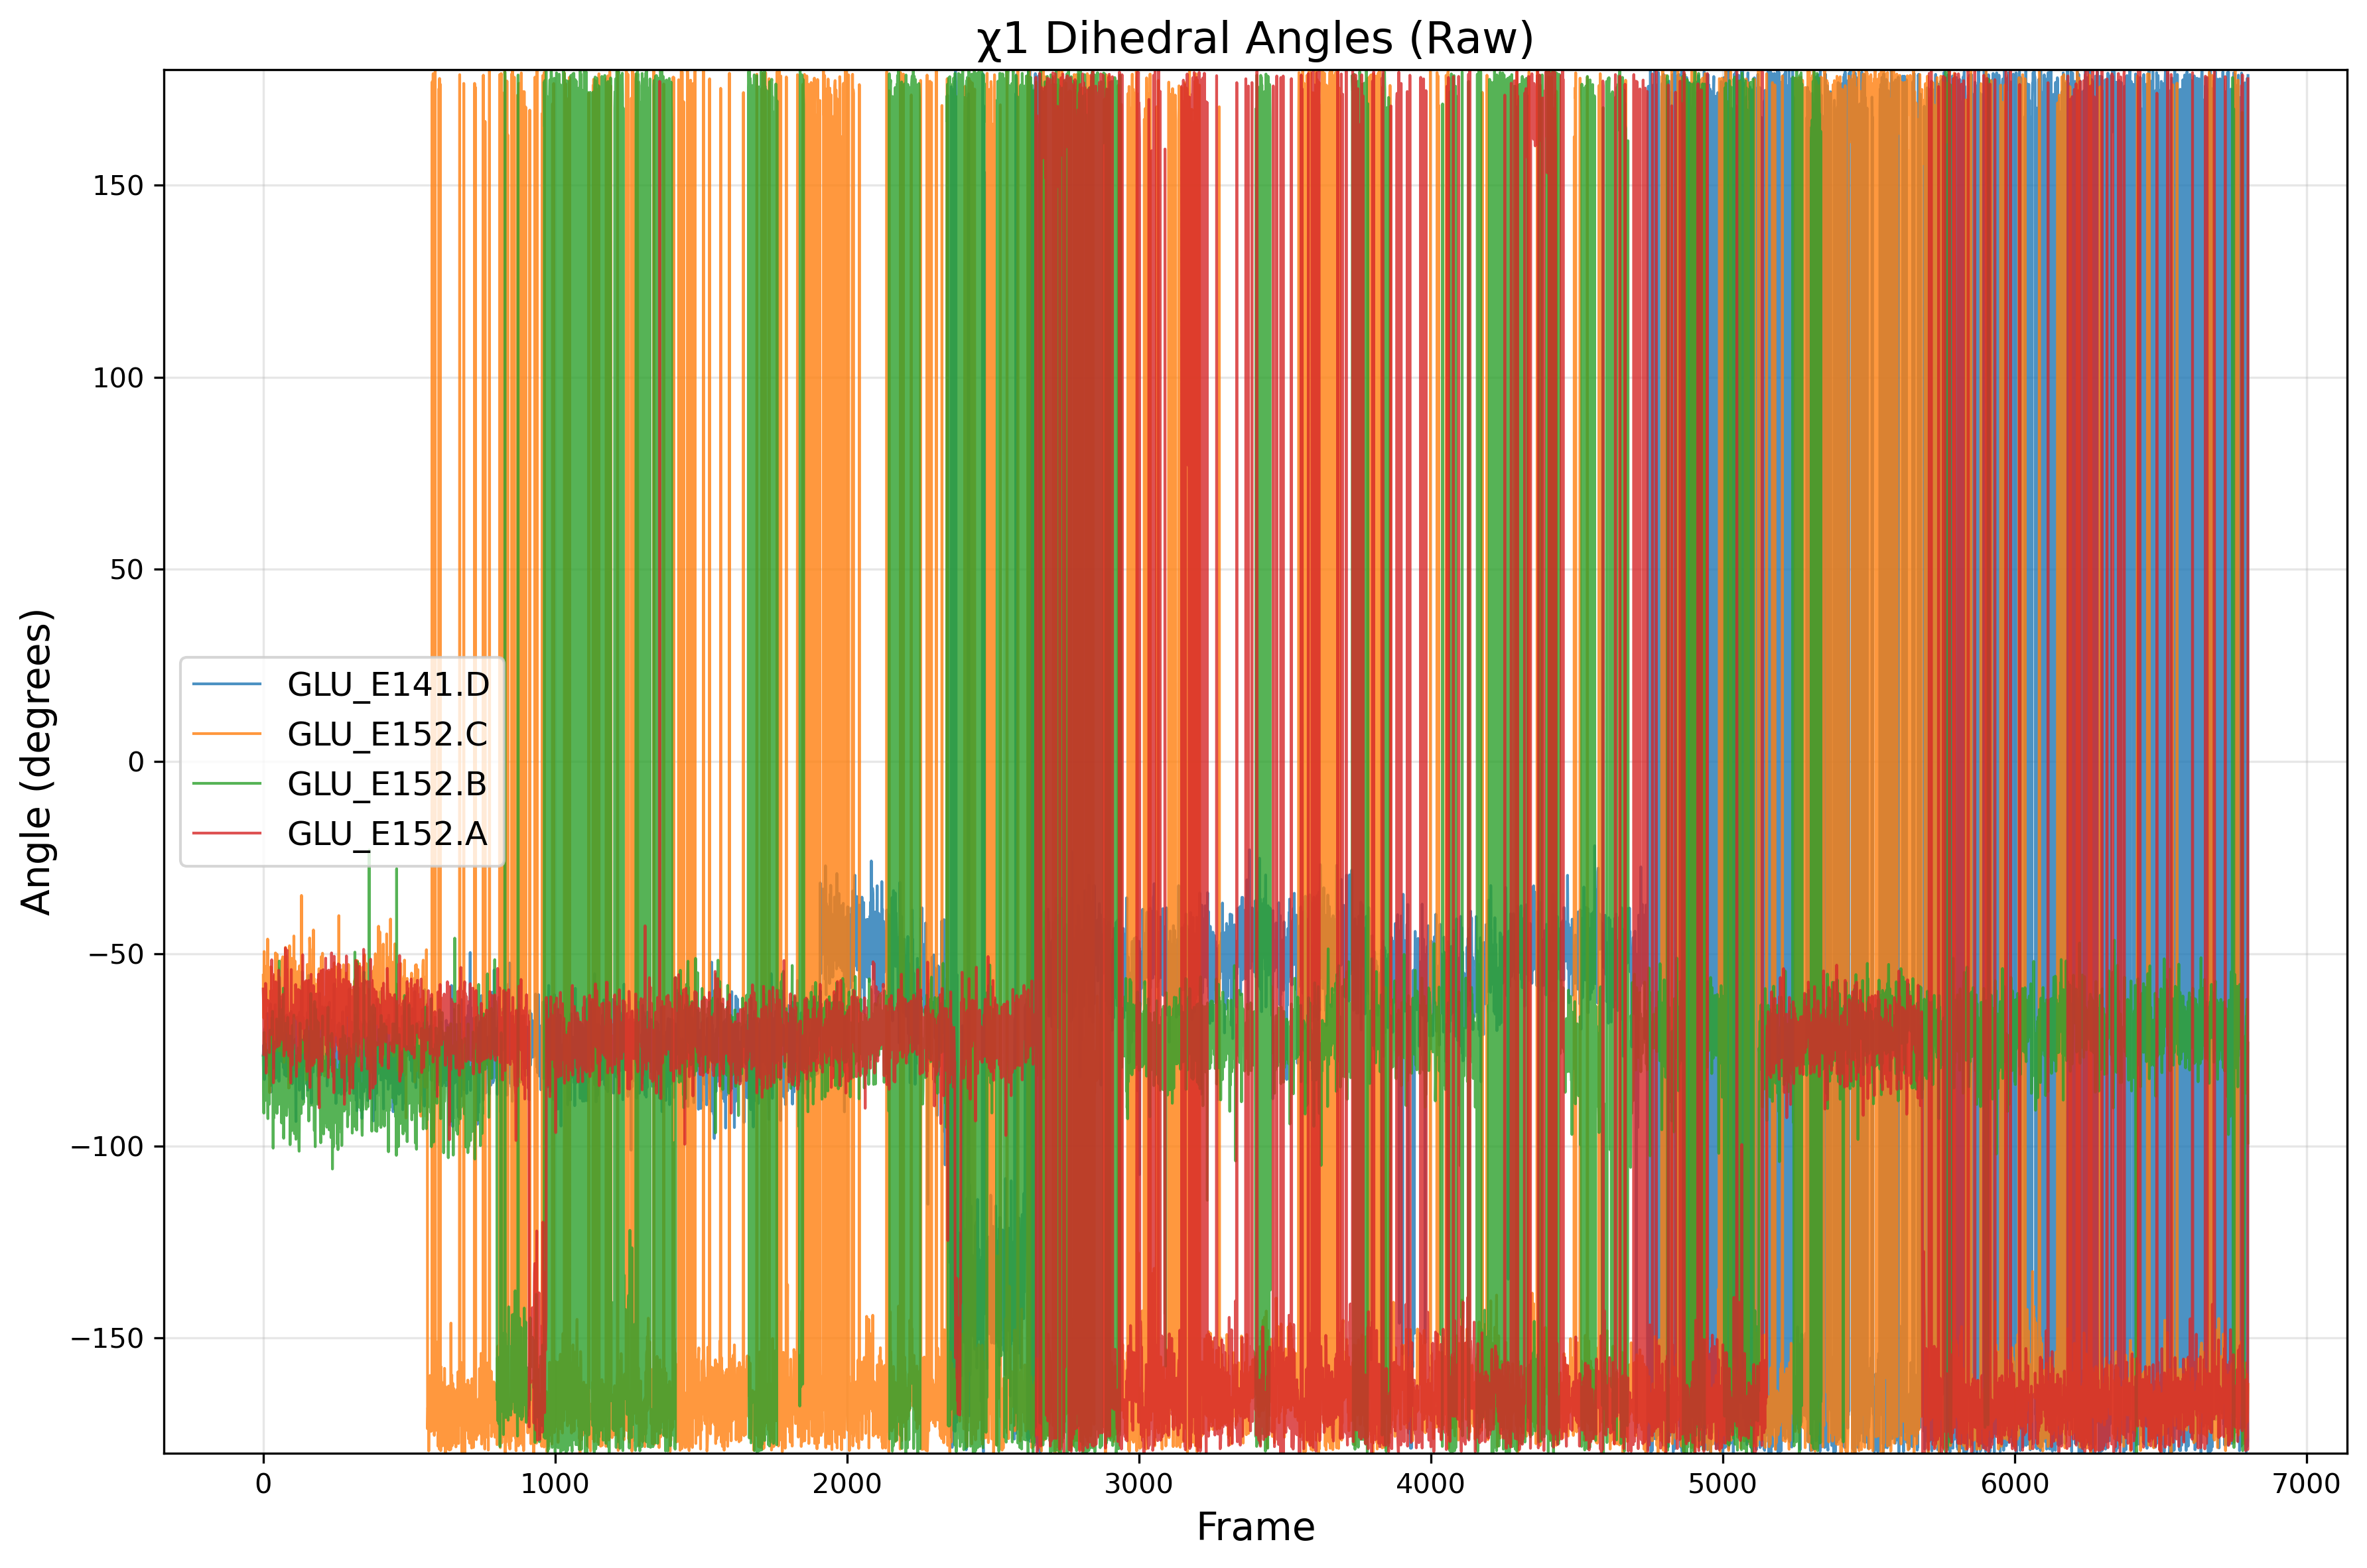

The table this chart was drawn from, first rows:
frame, GLU_E141.D, GLU_E152.C, GLU_E152.B, GLU_E152.A
0, -76.43, -55.61, -76.57, -59.18
1, -74.8, -64.17, -82.55, -63.68
2, -73.7, -66.8, -91.48, -76.33
3, -81.81, -49.43, -70.48, -68.72
4, -82.75, -65.03, -88.33, -70.1
5, -69.72, -65.85, -85.89, -75.21
6, -76.46, -53.24, -73.41, -70.33
7, -69.2, -62.56, -88.12, -68.12
8, -72.59, -71.59, -81.07, -57.72
9, -67.52, -75.19, -78.44, -61.3
10, -77.23, -59.6, -81.82, -81.07
11, -73.22, -60.94, -77.11, -69.85
12, -74.52, -61.97, -75.06, -68.21
13, -69.46, -63.47, -80.36, -68.58
14, -65.55, -59.61, -75.91, -64.47
15, -69.81, -46.19, -88.21, -62.1
16, -67.4, -50.75, -92.92, -69.68
17, -76.77, -62.41, -77.82, -62.33
18, -67.6, -57.1, -80.96, -68.24
19, -79.22, -58, -75.78, -67.75
20, -68.39, -58.2, -81.35, -63.76
21, -73.77, -67.13, -89.18, -75.74
22, -81.78, -86.14, -78.56, -66.27
23, -71.19, -76.37, -69.89, -64.79
24, -73.79, -58.59, -75.94, -64.38
25, -63.06, -67.96, -84.29, -71.13
26, -69.02, -53.39, -81.19, -59.61
27, -85.98, -73.36, -83.32, -62.49
28, -72.05, -67.52, -84.07, -59.44
29, -71.25, -72.97, -77.72, -51.58
30, -77.43, -70.38, -66.71, -69.9
31, -69.8, -63.33, -81.77, -69.02
32, -70.59, -66.55, -64.98, -64.08
33, -75.69, -59.66, -75.52, -68.15
34, -77.95, -60.76, -100.6, -55.38
35, -79.78, -62.9, -73, -83.6
36, -71.68, -60.3, -92.84, -76.27
37, -77.49, -72.5, -78.97, -73.29
38, -72.81, -55.65, -72.94, -73.43
39, -74.27, -67.47, -83.79, -72.72
40, -69.9, -73.29, -78.93, -74.73
41, -63.25, -75.32, -84.12, -67.79
42, -66.92, -49.8, -76.36, -67.42
43, -82.42, -71.91, -81.37, -57.31
44, -80.96, -71.31, -80.19, -66.6
45, -79.51, -61.67, -89.33, -67.79
46, -80.68, -68.1, -66.99, -60.3
47, -67.6, -50.15, -91.55, -71.99
48, -78.85, -66.72, -78.05, -74.19
49, -76.85, -63.77, -73.38, -61.52
50, -79.23, -62.94, -89.01, -63.25
51, -77.69, -53.77, -89.24, -68.88
52, -77.77, -68.26, -78.9, -65.68
53, -70.85, -71.03, -84.67, -54.3
54, -83.19, -71.21, -71.45, -73.92
55, -72.07, -58.74, -51.91, -56.14
56, -76.94, -75.3, -89.11, -60.13
57, -77.25, -63.31, -81.71, -73
58, -64.34, -65.76, -78.78, -62.96
59, -66.15, -63.97, -88.4, -68.05
... 6,740 more rows
